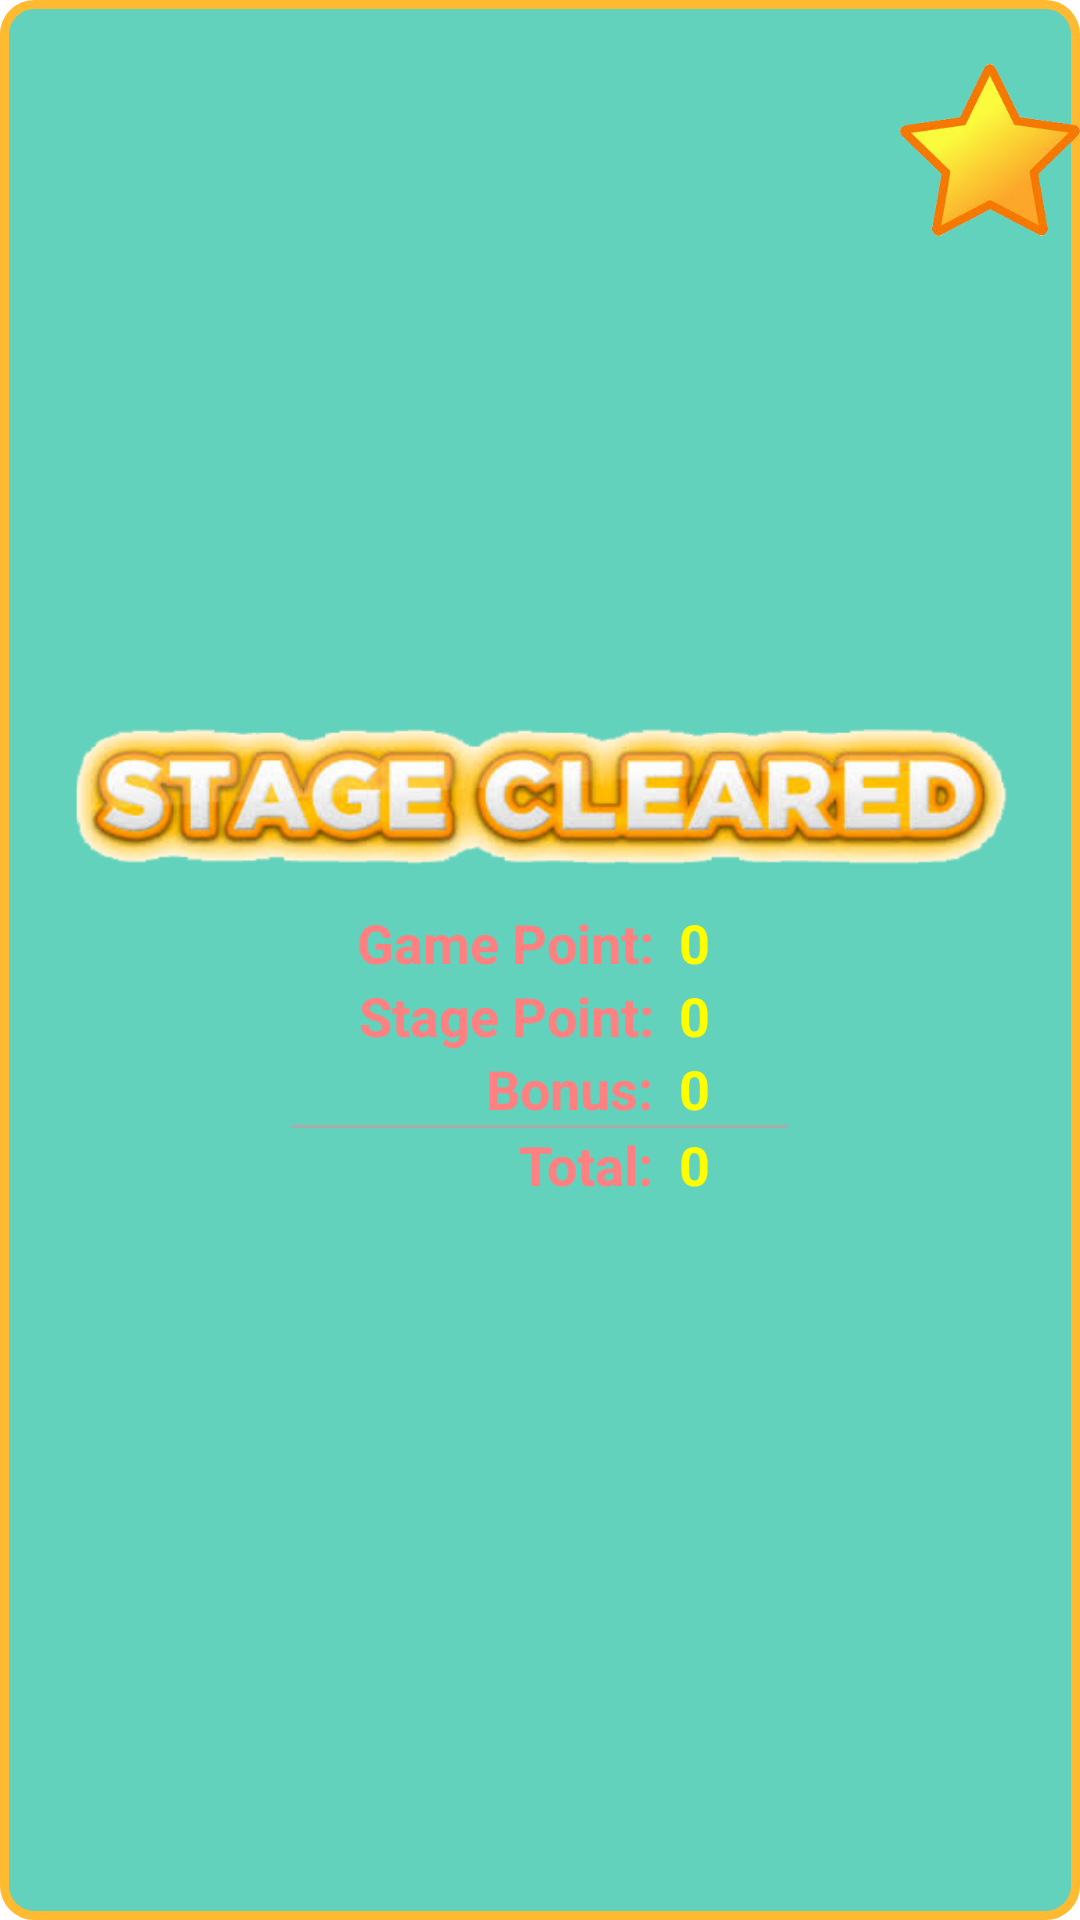

Reconstruct the res/layout file that produces this screen, plus the resources it refers to.
<!-- AndroidManifest.xml: application theme AppTheme -->
<!-- res/layout/game_score_dialog.xml -->
<?xml version="1.0" encoding="utf-8"?>
<FrameLayout xmlns:android="http://schemas.android.com/apk/res/android"
    android:id="@+id/gameScoreLayout"
    android:layout_width="fill_parent"
    android:layout_height="wrap_content"
    android:layout_gravity="center"
    android:layout_marginLeft="10dp"
    android:layout_marginRight="10dp"
    android:background="@drawable/dialog_border"
    android:paddingBottom="20dp"
    android:paddingTop="20dp" >   

    <LinearLayout
        android:layout_width="fill_parent"
        android:layout_height="wrap_content"
        android:layout_gravity="center"
        android:orientation="vertical" >

        <ImageView
            android:paddingTop="10dp"
            android:paddingBottom="10dp"
            android:layout_width="fill_parent"
            android:layout_height="wrap_content"
            android:adjustViewBounds="true"
            android:paddingLeft="20dp"
            android:paddingRight="20dp"
            android:scaleType="fitCenter"
            android:src="@drawable/clear_stage" />

        <TableLayout
            android:layout_width="wrap_content"
            android:layout_height="wrap_content"
            android:layout_gravity="center"
            android:orientation="horizontal" >

            <TableRow>

                <TextView
                    android:id="@+id/gamePointTitleText"
                    android:layout_width="wrap_content"
                    android:layout_height="wrap_content"
                    android:gravity="right"
                    android:text="     Game Point: "
                    android:textColor="#ff8080"
                    android:textStyle="bold"
                    android:textAppearance="?android:attr/textAppearanceMedium" />

                <TextView
                    android:id="@+id/gamePointText"
                    android:layout_width="wrap_content"
                    android:layout_height="wrap_content"
                    android:text=" 0"
                    android:textColor="#FFFF00"
                    android:textStyle="bold" 
                    android:textAppearance="?android:attr/textAppearanceMedium"/>
            </TableRow>

            <TableRow>

                <TextView
                    android:id="@+id/statePointTitleText"
                    android:layout_width="wrap_content"
                    android:layout_height="wrap_content"
                    android:gravity="right"
                    android:text="Stage Point: "
                    android:textColor="#ff8080"
                    android:textStyle="bold" 
                    android:textAppearance="?android:attr/textAppearanceMedium"/>

                <TextView
                    android:id="@+id/statePointText"
                    android:layout_width="wrap_content"
                    android:layout_height="wrap_content"
                    android:text=" 0"                    
                    android:textColor="#FFFF00"
                    android:textStyle="bold" 
                    android:textAppearance="?android:attr/textAppearanceMedium"/>
            </TableRow>

            <TableRow>

                <TextView
                    android:id="@+id/bonusTitleText"
                    android:layout_width="wrap_content"
                    android:layout_height="wrap_content"
                    android:layout_gravity="right"
                    android:text="Bonus: "
                    android:textColor="#ff8080"
                    android:textStyle="bold" 
                    android:textAppearance="?android:attr/textAppearanceMedium"/>

                <TextView
                    android:id="@+id/bonusText"
                    android:layout_width="wrap_content"
                    android:layout_height="wrap_content"
                    android:text=" 0"
                    android:textColor="#FFFF00"
                    android:textStyle="bold" 
                    android:textAppearance="?android:attr/textAppearanceMedium"/>
            </TableRow>

            <TableRow>

                <View
                    android:layout_width="fill_parent"
                    android:layout_height="1dp"
                    android:background="@android:color/darker_gray" 
                    android:textAppearance="?android:attr/textAppearanceMedium"/>

                <View
                    android:layout_width="fill_parent"
                    android:layout_height="1dp"
                    android:background="@android:color/darker_gray" 
                    android:textAppearance="?android:attr/textAppearanceMedium"/>
            </TableRow>

            <TableRow
                android:paddingBottom="10dp">

                <TextView
                    android:id="@+id/totalTitleText"
                    android:layout_width="wrap_content"
                    android:layout_height="wrap_content"
                    android:gravity="right"
                    android:text="Total: "
                    android:textColor="#ff8080"
                    android:textStyle="bold" 
                    android:textAppearance="?android:attr/textAppearanceMedium"/>

                <TextView
                    android:id="@+id/totalText"
                    android:layout_width="wrap_content"
                    android:layout_height="wrap_content"
                    android:text=" 0      "
                    android:textColor="#FFFF00"
                    android:textStyle="bold" 
                    android:textAppearance="?android:attr/textAppearanceMedium"/>
            </TableRow>
        </TableLayout>
    </LinearLayout>
    
	 <ImageView
        android:id="@+id/starImage"
        android:layout_width="60dp" 
        android:layout_height="60dp"
        android:src="@drawable/star"
        android:layout_gravity="right"        
        />
</FrameLayout>
<!-- resources referenced by this layout -->
<resources>
  <!-- drawable clear_stage: png bitmap (drawable, 89746 bytes) -->
  <!-- drawable dialog_border (drawable) -->
  <shape xmlns:android="http://schemas.android.com/apk/res/android"
         android:shape="rectangle">
    <solid
        android:color="#62d2bd" >
    </solid>
    <corners
        android:radius="10dp"/>            
    <stroke      
        android:width="3dp"
        android:color="#ffba31"/>  
  </shape>
  <!-- drawable star: png bitmap (drawable, 38767 bytes) -->
  <style name="AppTheme" parent="AppBaseTheme">
          
      </style>
  <style name="AppBaseTheme" parent="android:Theme.Light">
          
      </style>
</resources>
